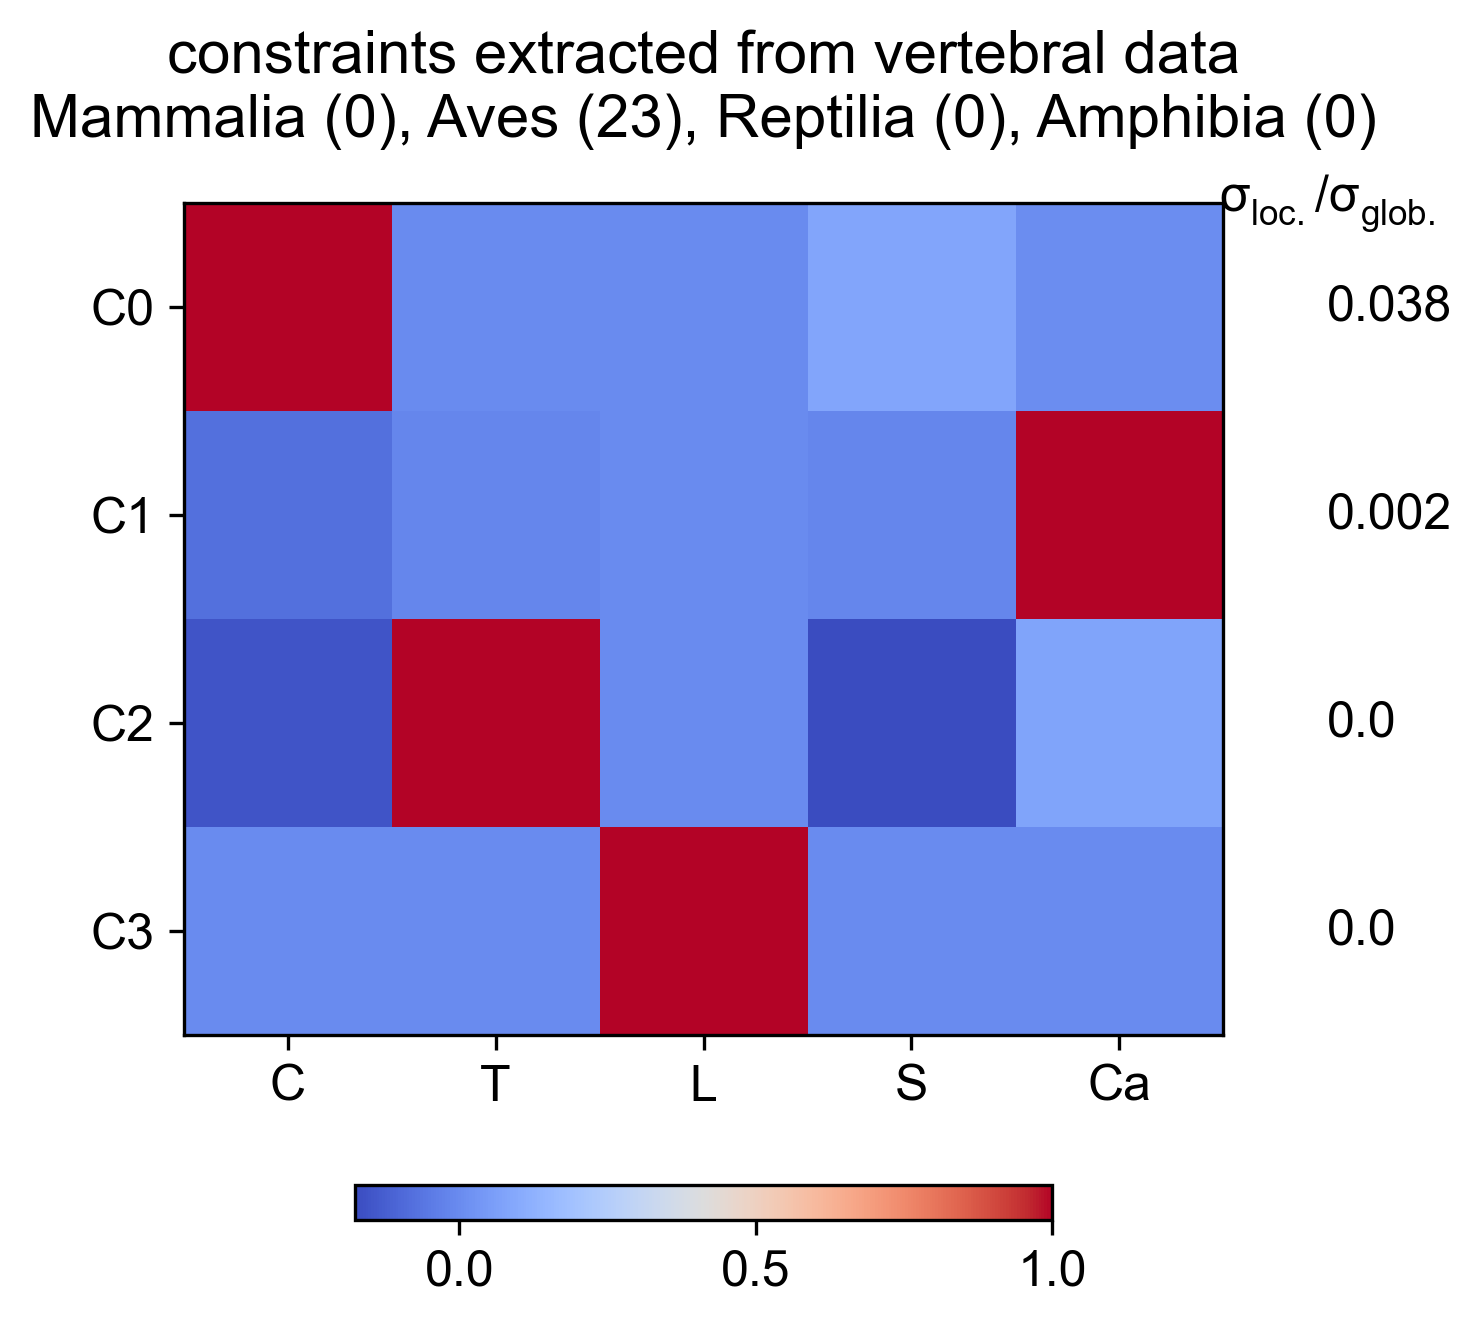

Values plotted in this chart, from the file beside it:
Cervical, Thoracic, Lumbar, Sacral, Caudal, constantValue, varianceRatio
1, 0.001737, 0, 0.08356, 0.005658, 14.13, 0.03758
-0.07846, -0.01247, 0, -0.01125, 1, 5.924, 0.001613
-0.1528, 1, 0, -0.1763, 0.0803, 3.125, 0.0001606
-0, -6.560816342e-18, 1, 9.686252931e-19, 1.237502461e-17, 5.659563242e-17, 1.828879314e-36
